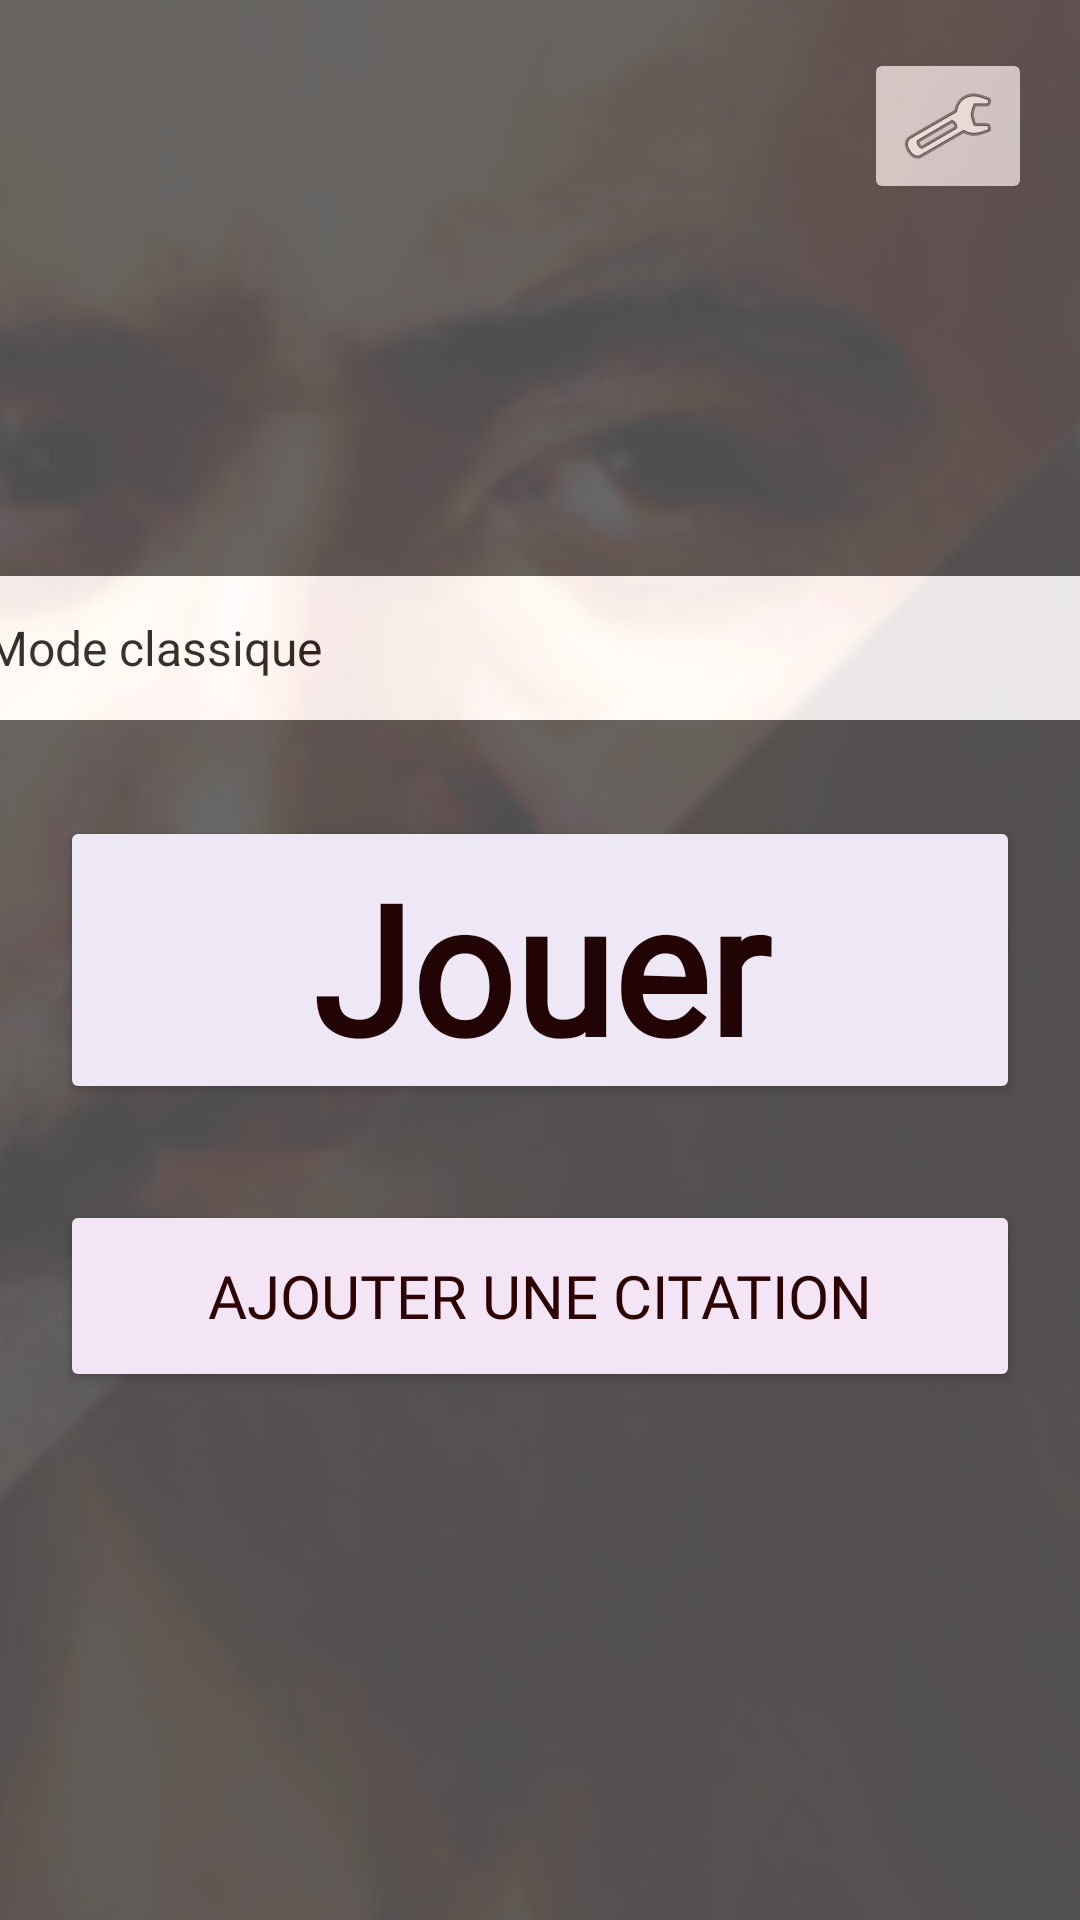

Layout XML and referenced resources for this Android screen:
<!-- AndroidManifest.xml: application theme Theme.MarxOuLabible -->
<!-- res/layout/main_menu.xml -->
<?xml version="1.0" encoding="utf-8"?>
<androidx.constraintlayout.widget.ConstraintLayout xmlns:android="http://schemas.android.com/apk/res/android"
    xmlns:app="http://schemas.android.com/apk/res-auto"
    xmlns:tools="http://schemas.android.com/tools"
    android:layout_width="match_parent"
    android:layout_height="match_parent"
    android:background="#575757">

    <Button
        android:id="@+id/btn_play"
        android:layout_width="320dp"
        android:layout_height="96dp"
        android:backgroundTint="#EDE7F6"
        android:fontFamily="@font/josefin_sans"
        android:lineSpacingExtra="8sp"
        android:text="Jouer"
        android:textAllCaps="false"
        android:textAppearance="@style/TextAppearance.AppCompat.Body1"
        android:textColor="#230404"
        android:textSize="60sp"
        android:textStyle="bold"
        android:typeface="normal"
        app:layout_constraintBottom_toBottomOf="parent"
        app:layout_constraintEnd_toEndOf="parent"
        app:layout_constraintStart_toStartOf="parent"
        app:layout_constraintTop_toTopOf="parent"
        app:strokeColor="#EA0D0D" />

    <Button
        android:id="@+id/btn_addquote"
        android:layout_width="320dp"
        android:layout_height="64dp"
        android:layout_marginTop="32dp"
        android:backgroundTint="#F3E5F5"
        android:fontFamily="@font/josefin_sans"
        android:text="Ajouter une citation"
        android:textColor="#2E0303"
        android:textSize="20sp"
        app:layout_constraintEnd_toEndOf="parent"
        app:layout_constraintStart_toStartOf="parent"
        app:layout_constraintTop_toBottomOf="@+id/btn_play" />

    <ImageButton
        android:id="@+id/btn_settings"
        android:layout_width="wrap_content"
        android:layout_height="wrap_content"
        android:layout_marginTop="16dp"
        android:layout_marginEnd="16dp"
        app:layout_constraintEnd_toEndOf="parent"
        app:layout_constraintTop_toTopOf="parent"
        app:srcCompat="@android:drawable/ic_menu_preferences" />

    <Spinner
        android:id="@+id/spinner_mode"
        android:layout_width="386dp"
        android:layout_height="48dp"
        android:layout_marginBottom="32dp"
        android:background="#7C6E88"
        android:backgroundTint="#FFFFFF"
        android:backgroundTintMode="src_in"
        android:entries="@array/mode_options"
        android:prompt="@string/mode_text"
        app:layout_constraintBottom_toTopOf="@+id/btn_play"
        app:layout_constraintEnd_toEndOf="parent"
        app:layout_constraintStart_toStartOf="parent" />

    <ImageView
        android:id="@+id/imageView4"
        android:layout_width="972dp"
        android:layout_height="969dp"
        android:alpha="0.1"
        app:layout_constraintBottom_toBottomOf="parent"
        app:layout_constraintEnd_toEndOf="parent"
        app:layout_constraintStart_toStartOf="parent"
        app:layout_constraintTop_toTopOf="parent"
        app:srcCompat="@mipmap/icon_marx_jesus_foreground" />

</androidx.constraintlayout.widget.ConstraintLayout>
<!-- resources referenced by this layout -->
<resources>
  <string-array name="mode_options">
          <item>Mode classique</item>
          <item>Mode rapide</item>
          <item>Mode libre</item>
      </string-array>
  <!-- mipmap icon_marx_jesus_foreground: png bitmap (mipmap-hdpi, 78189 bytes) -->
  <string name="mode_text">Choisissez un mode de jeu</string>
  <style name="Theme.MarxOuLabible" parent="Theme.MaterialComponents.DayNight.DarkActionBar">
          
          <item name="colorPrimary">@color/purple_500</item>
          <item name="colorPrimaryVariant">@color/purple_700</item>
          <item name="colorOnPrimary">@color/white</item>
          
          <item name="colorSecondary">@color/teal_200</item>
          <item name="colorSecondaryVariant">@color/teal_700</item>
          <item name="colorOnSecondary">@color/black</item>
          
          <item name="android:statusBarColor">?attr/colorPrimaryVariant</item>
          
      </style>
  <!-- not gathered from this repository: default colours our renderer supplied (Android Studio template values) -->
  <color name="purple_500">#FF6200EE</color>
  <color name="purple_700">#FF3700B3</color>
  <color name="teal_200">#FF03DAC5</color>
  <color name="teal_700">#FF018786</color>
  <color name="black">#FF000000</color>
  <color name="white">#FFFFFFFF</color>
</resources>
